5-way image classification set "Data" from GitHub (Sohu-Prog/tool-caddy-ios); label vocabulary: fairway, hard pan, healthy grass, overgrazed, rough.

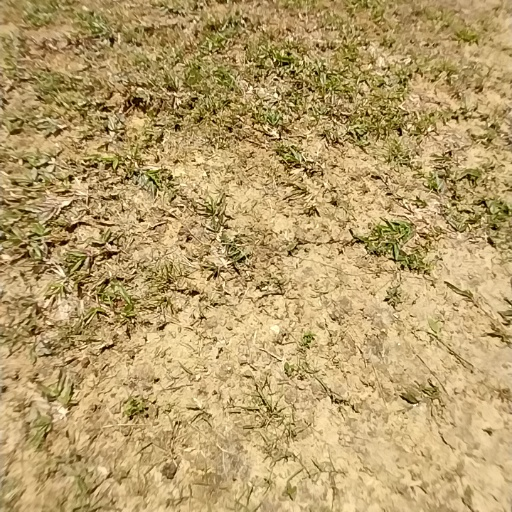
Label: hard pan

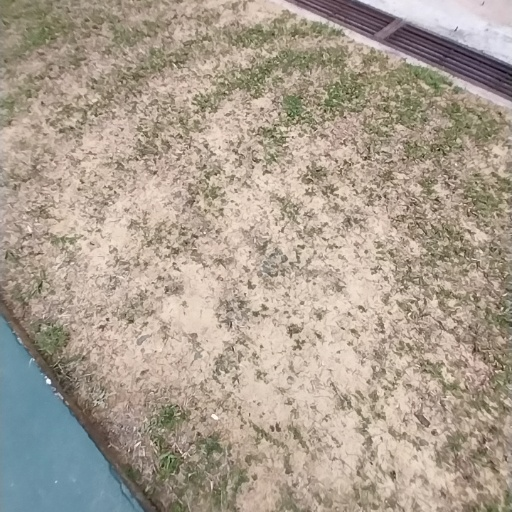
Label: overgrazed

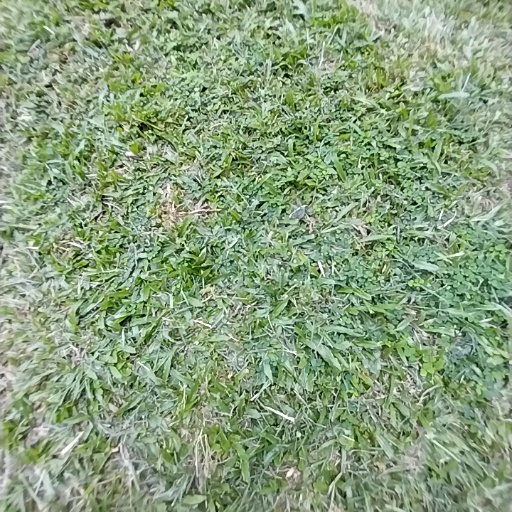
Label: rough

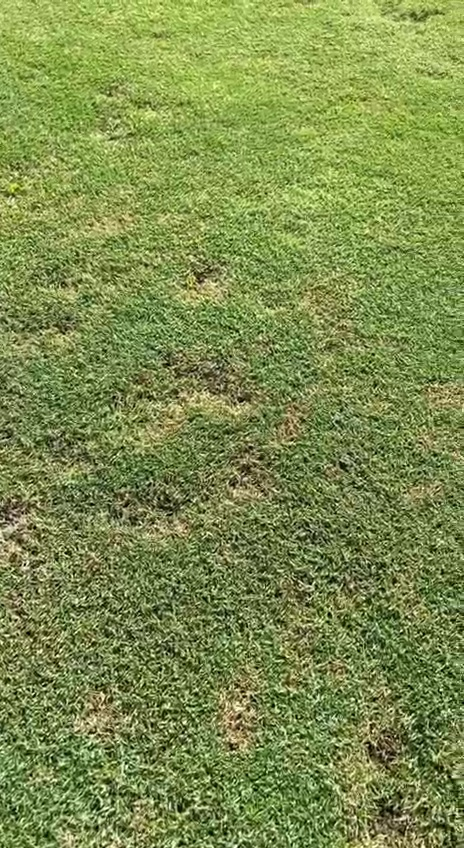
Label: fairway

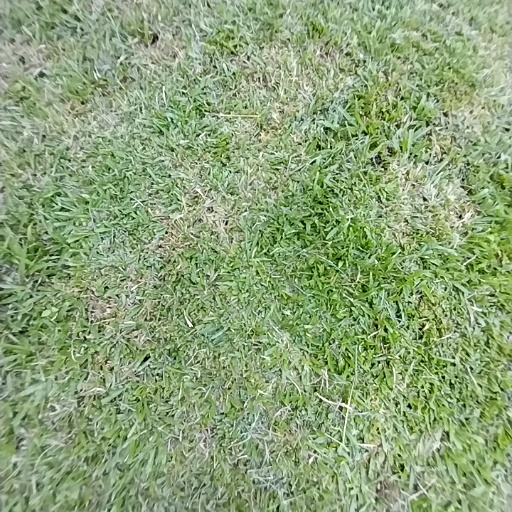
Label: healthy grass

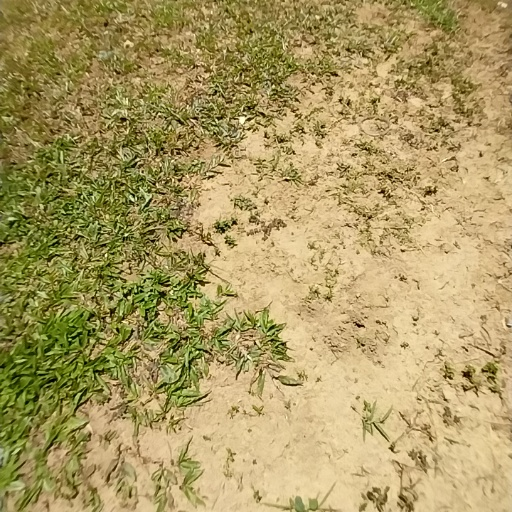
Label: hard pan
